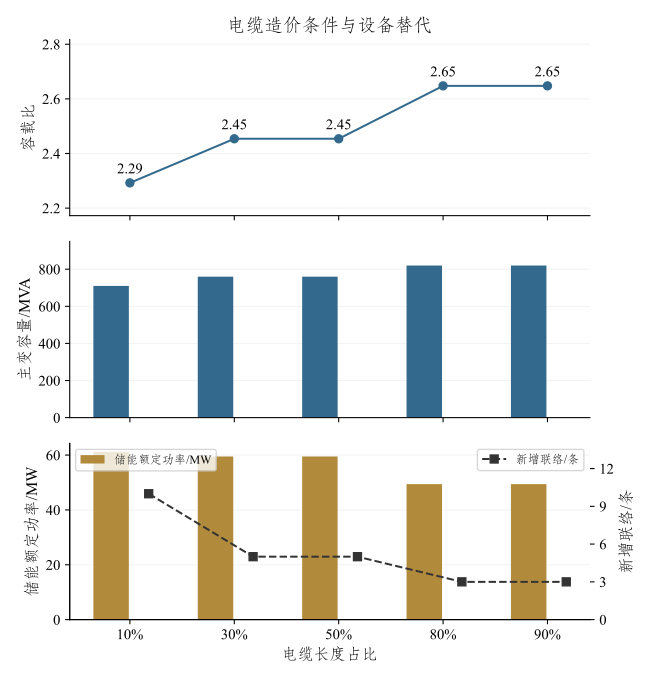

Source data for this figure (header and first rows):
分布式电源装机渗透率, 年最大净负荷平均增长率, 电缆长度占比, 初始转供率, 储能支撑持续时间_h, 负荷分散系数, 容载比, 主变容量_MVA, 储能额定功率_MW, 储能额定能量_MWh, 储能有效支撑功率_MW, 新增联络合计_条, 其中独立新出线_条, 费用现值_万元, 主变费用现值_万元, 储能费用现值_万元, 线路费用现值_万元, 适用联合情景, 节点用途
2.75, 0.055, 0.1, 0.6, 2, 1.15, 2.292, 710.0, 61.2, 131.6, 50, 10, 6, 21635, 7132, 13295, 1208, 邳州较高转供参考, 主网格
2.75, 0.055, 0.3, 0.6, 2, 1.15, 2.454, 760.0, 59.5, 127.9, 48.61, 5, 4, 22495, 8512, 12926, 1057, 邳州较高转供参考；核心及高可靠参考, 主网格
2.75, 0.055, 0.5, 0.6, 2, 1.15, 2.454, 760.0, 59.5, 127.9, 48.61, 5, 4, 22948, 8512, 12926, 1510, 核心及高可靠参考, 主网格
2.75, 0.055, 0.8, 0.6, 2, 1.15, 2.648, 820.0, 49.4, 106.2, 40.36, 3, 2, 23549, 11504, 10732, 1314, 核心及高可靠参考, 主网格
2.75, 0.055, 0.9, 0.6, 2, 1.15, 2.648, 820.0, 49.4, 106.2, 40.36, 3, 2, 23685, 11504, 10732, 1450, 核心及高可靠参考, 主网格
